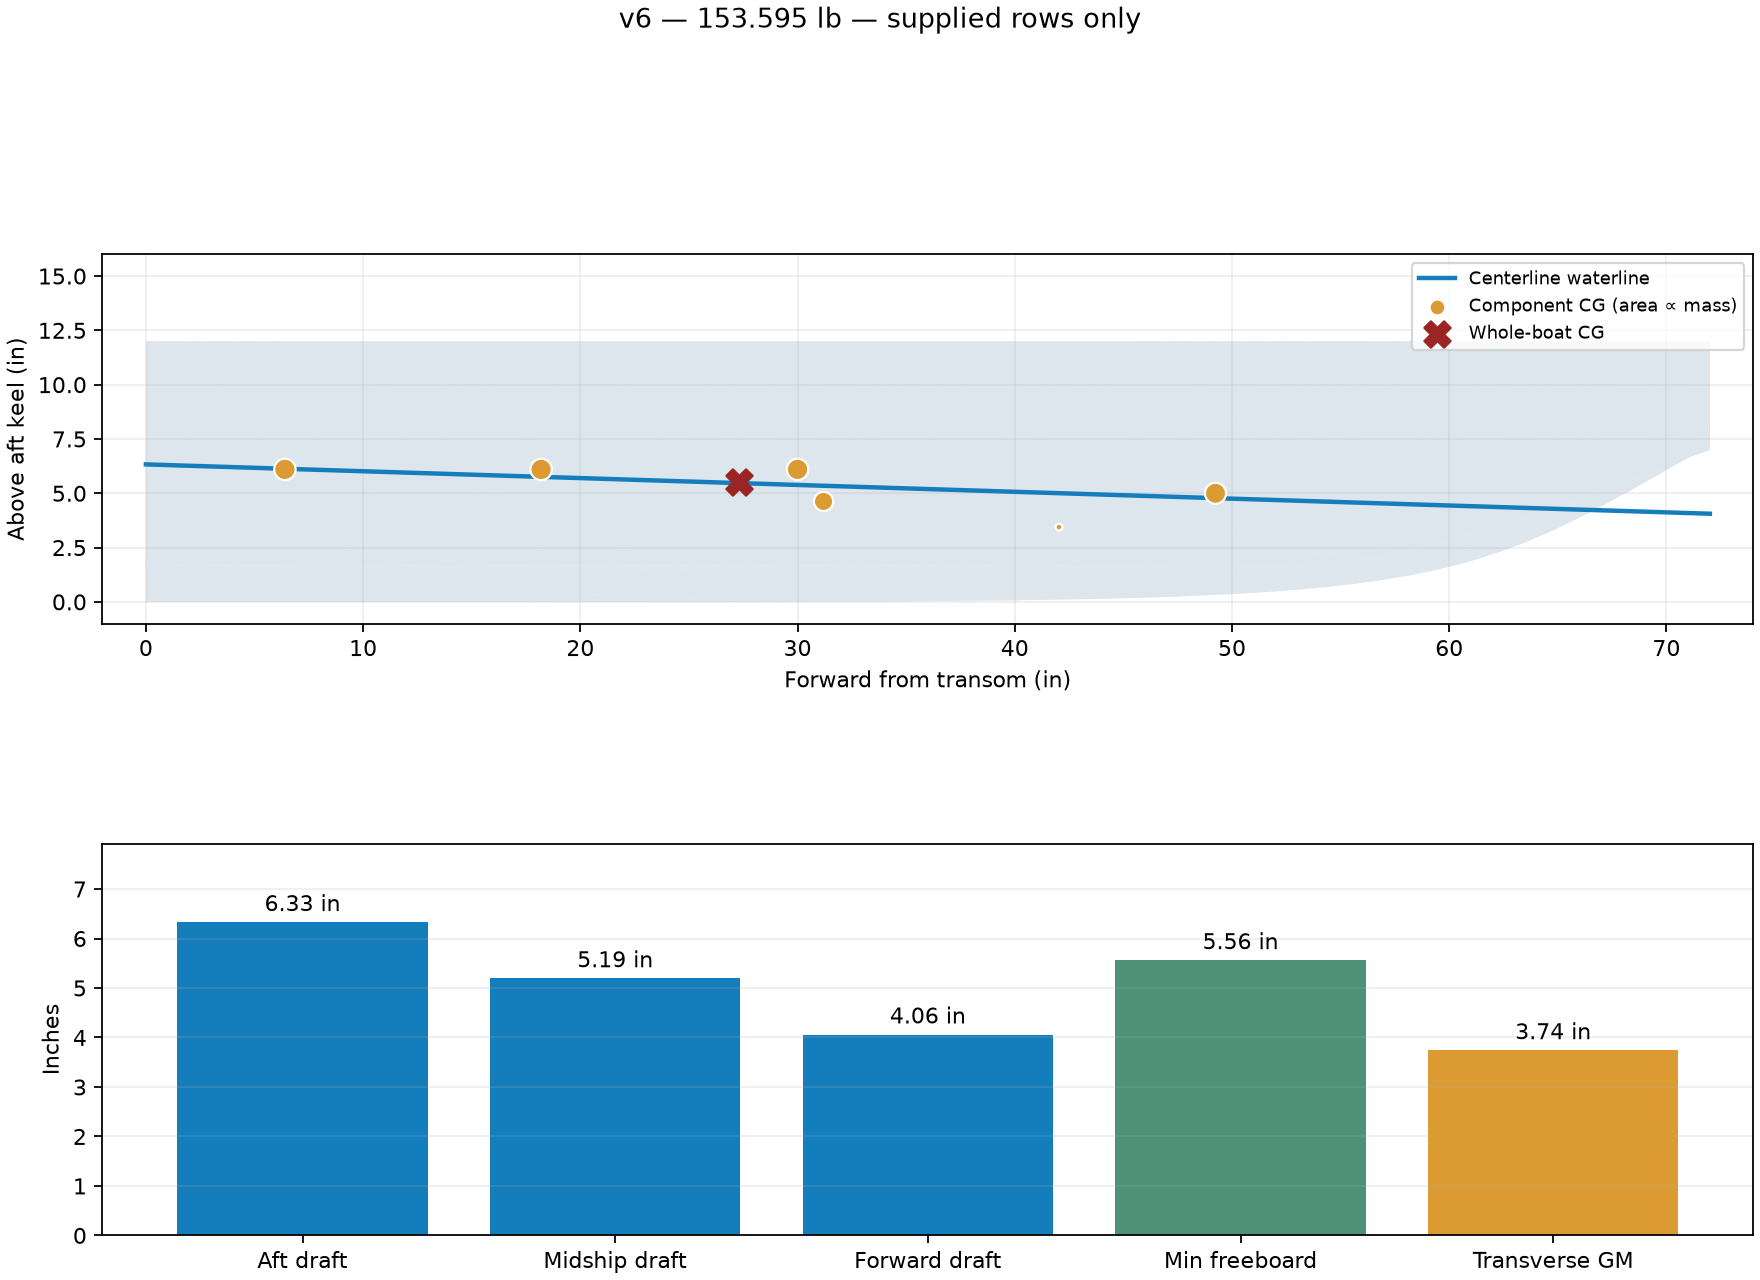

Data behind this chart, as committed beside it:
mass_lb, mass_kg, draft_aft_in, draft_midship_in, draft_forward_in, trim_bow_down_deg, heel_deg, freeboard_min_in, waterline_length_in, submerged_length_in, wetted_area_in2, waterplane_area_in2, displacement_volume_l, gm_transverse_in, mass_balance_relative_error, dry_hull_assumption_ok
153.6, 69.67, 6.33, 5.194, 4.059, -1.807, 0.6039, 5.56, 66.71, 66.71, 1566, 1091, 69.8, 3.74, 3.71076585206076e-05, True
